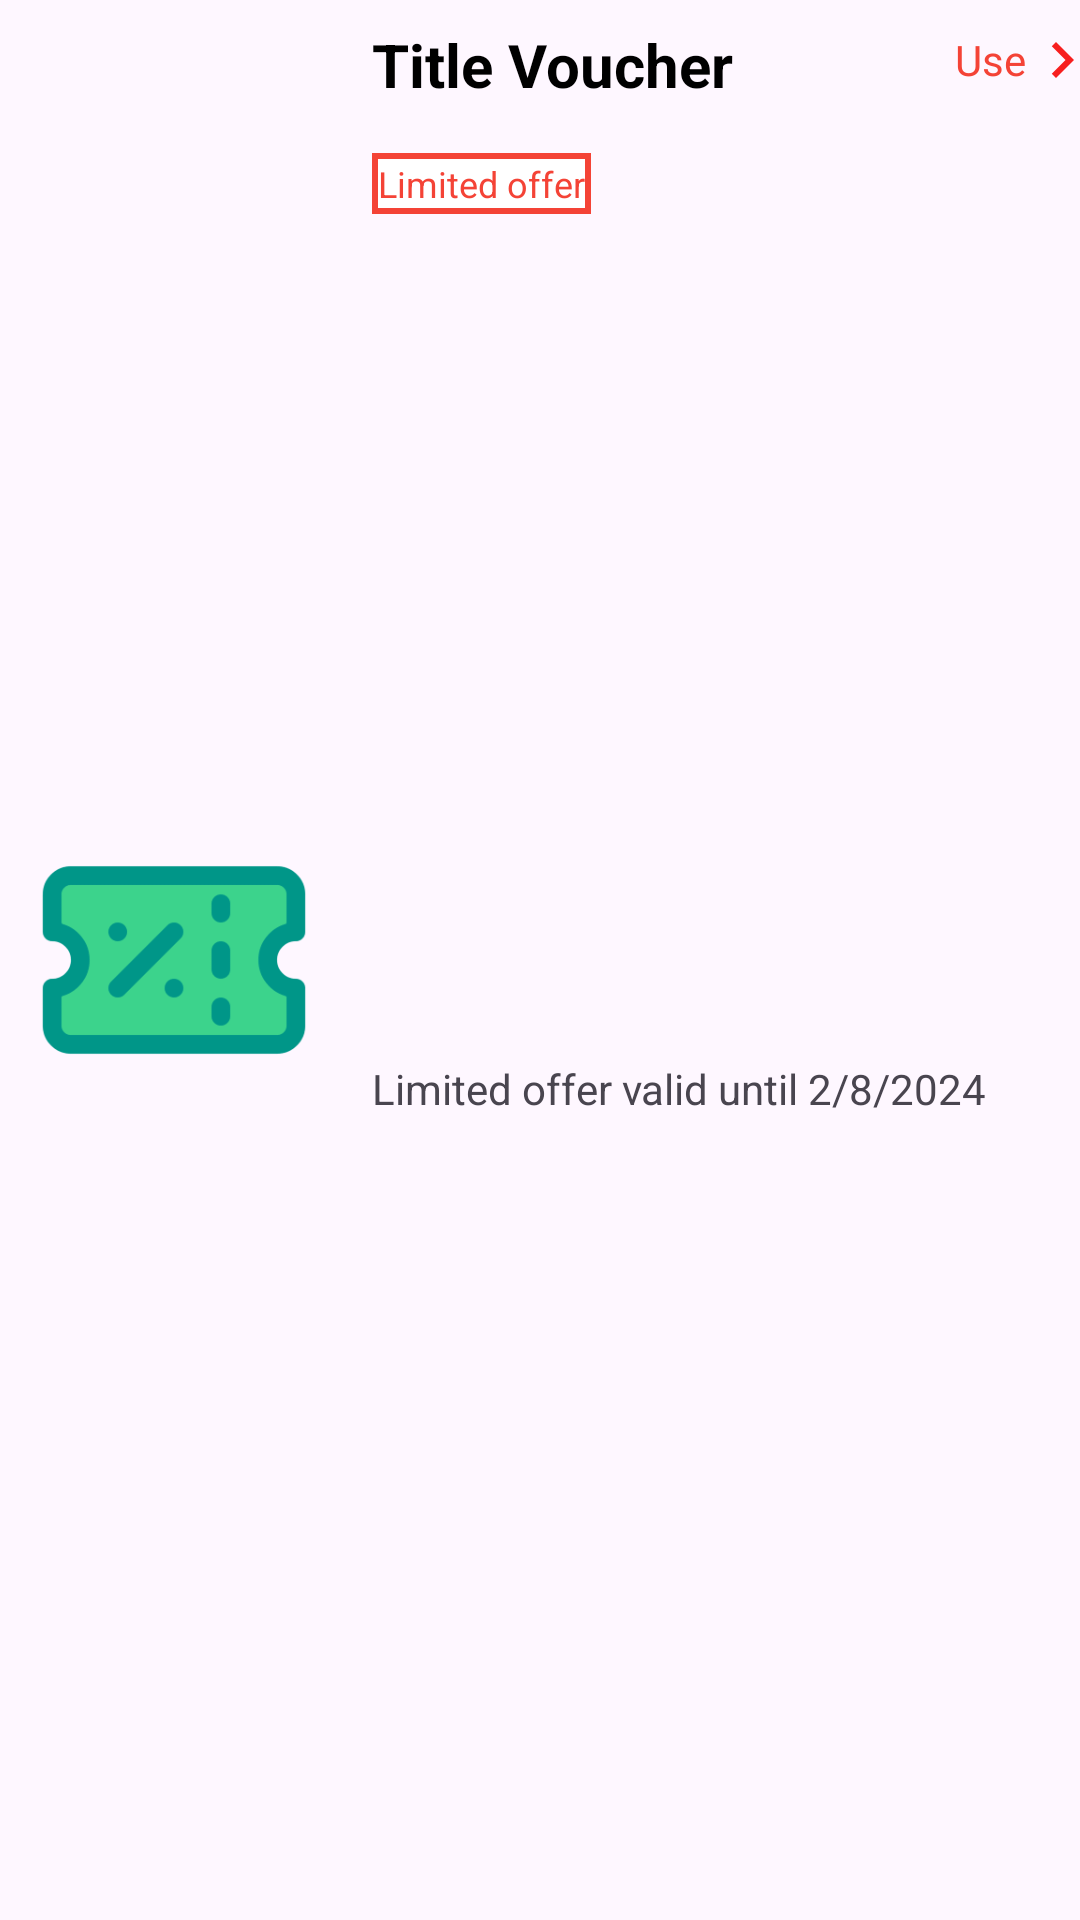

Reconstruct the res/layout file that produces this screen, plus the resources it refers to.
<!-- AndroidManifest.xml: application theme Theme.AnimalFood -->
<!-- res/layout/viewholder_valid_voucher.xml -->
<?xml version="1.0" encoding="utf-8"?>
<androidx.constraintlayout.widget.ConstraintLayout xmlns:android="http://schemas.android.com/apk/res/android"
    xmlns:app="http://schemas.android.com/apk/res-auto"
    xmlns:tools="http://schemas.android.com/tools"
    android:layout_width="match_parent"
    android:layout_height="wrap_content">

    <ImageView
        android:id="@+id/img_validVoucher"
        android:layout_width="100dp"
        android:layout_height="100dp"
        android:layout_marginStart="8dp"
        android:layout_marginTop="2dp"
        android:layout_marginBottom="2dp"
        app:layout_constraintBottom_toBottomOf="parent"
        app:layout_constraintStart_toStartOf="parent"
        app:layout_constraintTop_toTopOf="parent"
        app:srcCompat="@drawable/ic_voucher_bg" />

    <TextView
        android:id="@+id/tv_titleValidVoucher"
        android:layout_width="200dp"
        android:layout_height="wrap_content"
        android:layout_marginStart="16dp"
        android:layout_marginTop="8dp"
        android:text="Title Voucher"
        android:textColor="@color/black"
        android:textSize="20sp"
        android:textStyle="bold"
        app:layout_constraintStart_toEndOf="@+id/img_validVoucher"
        app:layout_constraintTop_toTopOf="parent" />

    <TextView
        android:id="@+id/tv_use"
        android:layout_width="wrap_content"
        android:layout_height="wrap_content"
        android:layout_marginStart="8dp"
        android:layout_marginTop="8dp"
        android:layout_marginEnd="8dp"
        android:textColor="@color/red"
        android:gravity="center"
        android:textSize="14sp"
        android:drawableEnd="@drawable/ic_navigate_next_red"
        android:text="Use"
        app:layout_constraintEnd_toEndOf="parent"
        app:layout_constraintStart_toEndOf="@+id/tv_titleValidVoucher"
        app:layout_constraintTop_toTopOf="parent" />

    <TextView
        android:id="@+id/tv_limitedValidVoucher"
        android:layout_width="wrap_content"
        android:layout_height="wrap_content"
        android:layout_marginStart="16dp"
        android:layout_marginTop="16dp"
        android:background="@drawable/custom_stroke_voucher"
        android:padding="2dp"
        android:text="Limited offer"
        android:textColor="@color/red"
        android:textSize="12sp"
        app:layout_constraintStart_toEndOf="@+id/img_validVoucher"
        app:layout_constraintTop_toBottomOf="@+id/tv_titleValidVoucher" />

    <TextView
        android:id="@+id/tv_descriptionValidVoucher"
        android:layout_width="wrap_content"
        android:layout_height="wrap_content"
        android:layout_marginStart="16dp"
        android:layout_marginTop="16dp"
        android:layout_marginBottom="2dp"
        android:text="Limited offer valid until 2/8/2024"
        app:layout_constraintBottom_toBottomOf="parent"
        app:layout_constraintStart_toEndOf="@+id/img_validVoucher"
        app:layout_constraintTop_toBottomOf="@+id/tv_limitedValidVoucher" />


</androidx.constraintlayout.widget.ConstraintLayout>
<!-- resources referenced by this layout -->
<resources>
  <color name="black">#FF000000</color>
  <color name="red">#F44336</color>
  <!-- drawable custom_stroke_voucher (drawable) -->
  <?xml version="1.0" encoding="utf-8"?>
  <shape xmlns:android="http://schemas.android.com/apk/res/android"
      android:shape="rectangle">
      <solid android:color="@color/white"></solid>
      <stroke android:width="2dp"
          android:color="@color/red"></stroke>
  
  </shape>
  <!-- drawable ic_navigate_next_red (drawable) -->
  <vector android:autoMirrored="true" android:height="24dp"
      android:tint="#F71F1F" android:viewportHeight="24"
      android:viewportWidth="24" android:width="24dp" xmlns:android="http://schemas.android.com/apk/res/android">
      <path android:fillColor="@android:color/white" android:pathData="M10,6L8.59,7.41 13.17,12l-4.58,4.59L10,18l6,-6z"/>
  </vector>
  <!-- drawable ic_voucher_bg: png bitmap (drawable, 8812 bytes) -->
  <style name="Theme.AnimalFood" parent="Base.Theme.AnimalFood" />
  <color name="white">#FFFFFFFF</color>
  <style name="Base.Theme.AnimalFood" parent="Theme.Material3.DayNight.NoActionBar">
          
          
      </style>
</resources>
